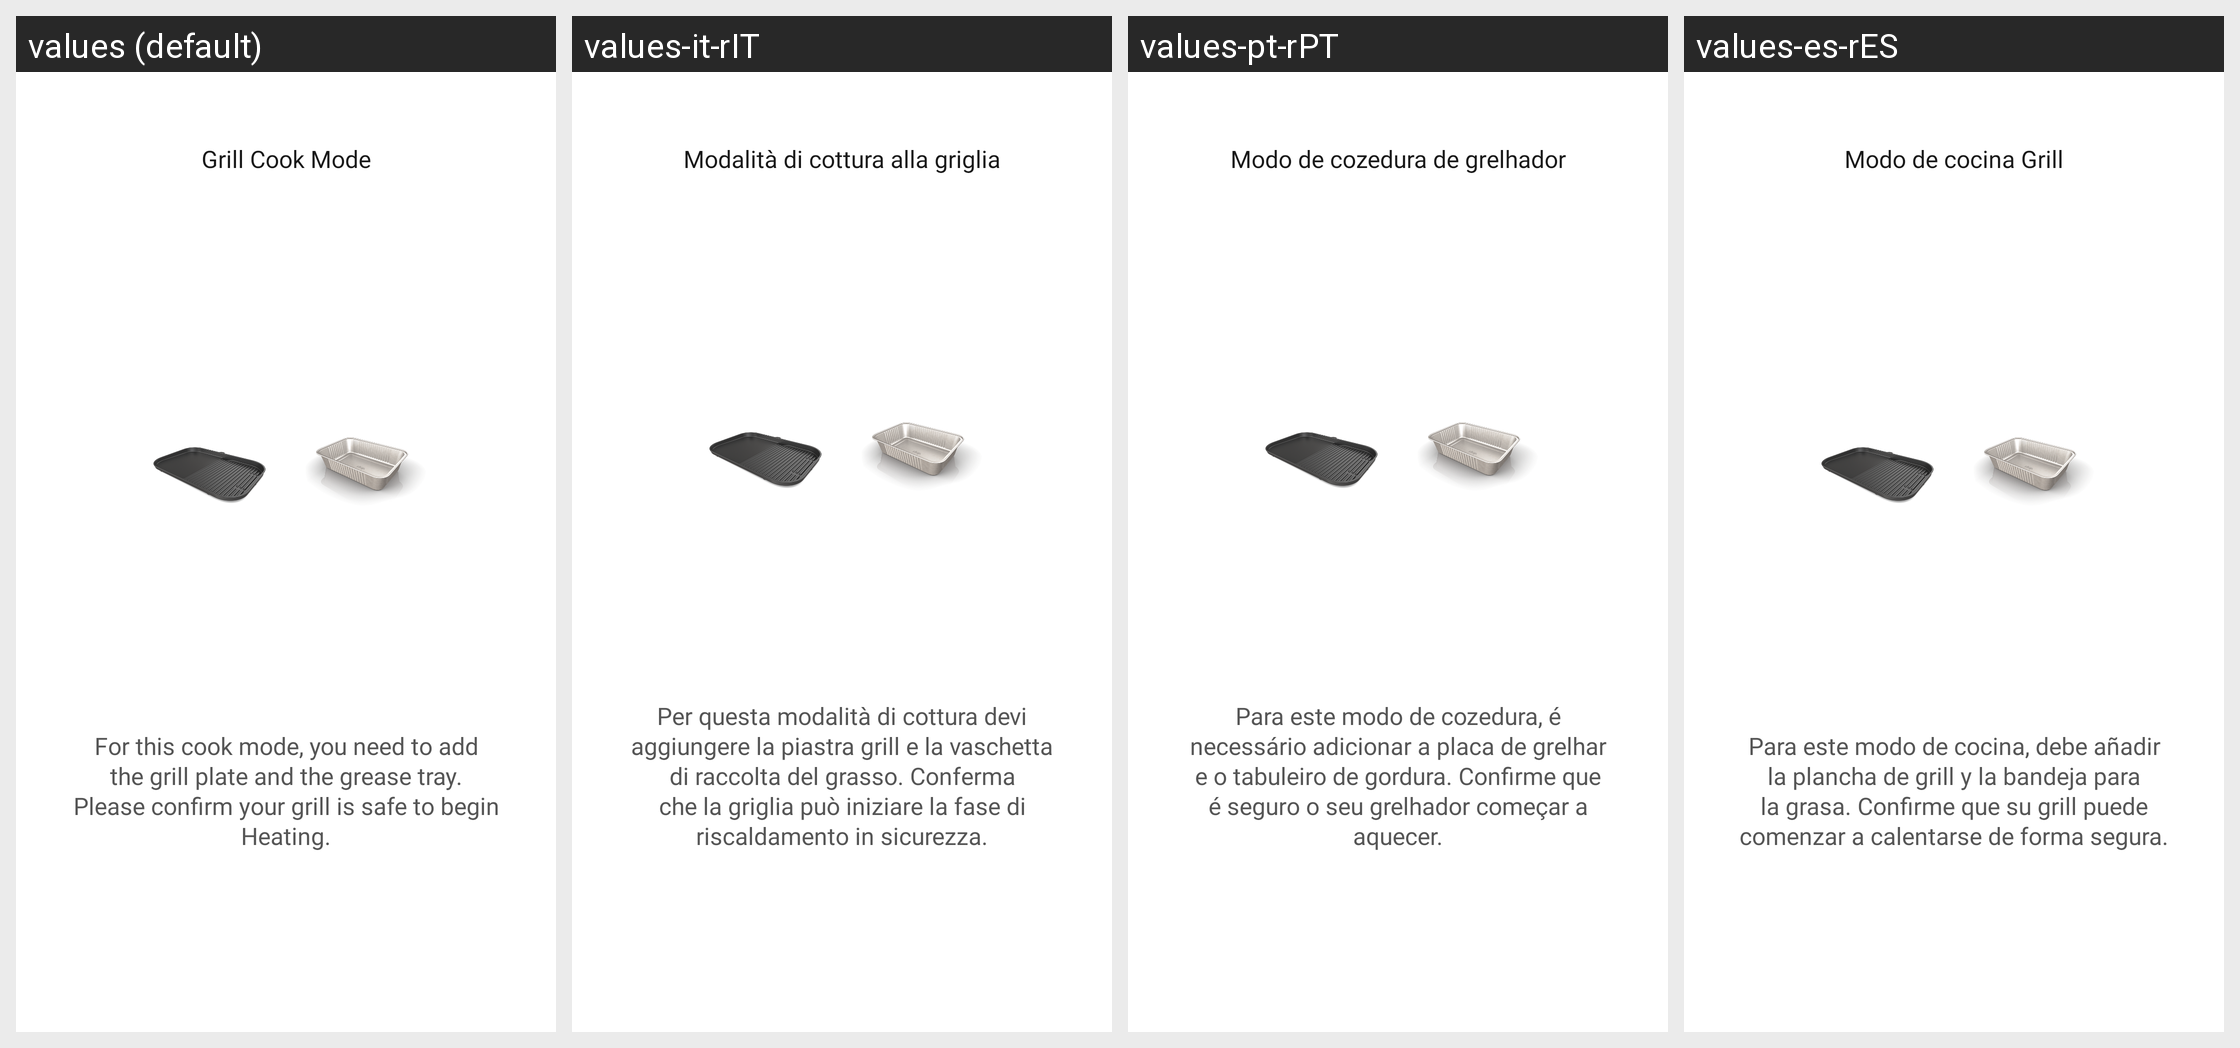

The Android screen above is rendered under several locales of the same app. Produce the string resources it draws, with the default and per-locale values.
Android screen res/layout/dialog_grill_accessory.xml rendered under 4 locales, left to right: values (default), values-it-rIT, values-pt-rPT, values-es-rES. Device: Nexus 5 (rendered at 1080×1920; each locale shown at half size, 540×960, under a caption strip naming it); theme Theme.NinjaConnectedKitchen.
Other locales in the repository, not shown: values-da-rDK, values-de-rDE, values-en-rGB, values-fi-rFI, values-fr-rCA, values-fr-rFR, values-nb-rNO, values-nl-rNL, values-sv-rSE.
Strings drawn on this screen, with the default value and each locale's value (text and hints the layout hard-codes, and strings that could not be matched under every locale, appear in the picture but are not listed):

grill_accessory_dialog_title
  values: Grill Cook Mode
  values-it-rIT: Modalità di cottura alla griglia
  values-pt-rPT: Modo de cozedura de grelhador
  values-es-rES: Modo de cocina Grill

grill_accessory_dialog_description
  values: For this cook mode, you need to add the grill plate and the grease tray. Please confirm your grill is safe to begin Heating.
  values-it-rIT: Per questa modalità di cottura devi aggiungere la piastra grill e la vaschetta di raccolta del grasso. Conferma che la griglia può iniziare la fase di riscaldamento in sicurezza.
  values-pt-rPT: Para este modo de cozedura, é necessário adicionar a placa de grelhar e o tabuleiro de gordura. Confirme que é seguro o seu grelhador começar a aquecer.
  values-es-rES: Para este modo de cocina, debe añadir la plancha de grill y la bandeja para la grasa. Confirme que su grill puede comenzar a calentarse de forma segura.
